Run: headless pygame with SDL's dummy video driver; simulated clock (each Clock.tick advances the game by its frame time, no real sleeping); random seed 0; keys injected as events and as key.get_pressed() state; mouse plan: one left click at the window centre at the start of phase 2, then a move to the lower-right quarter at the start of phase 3.
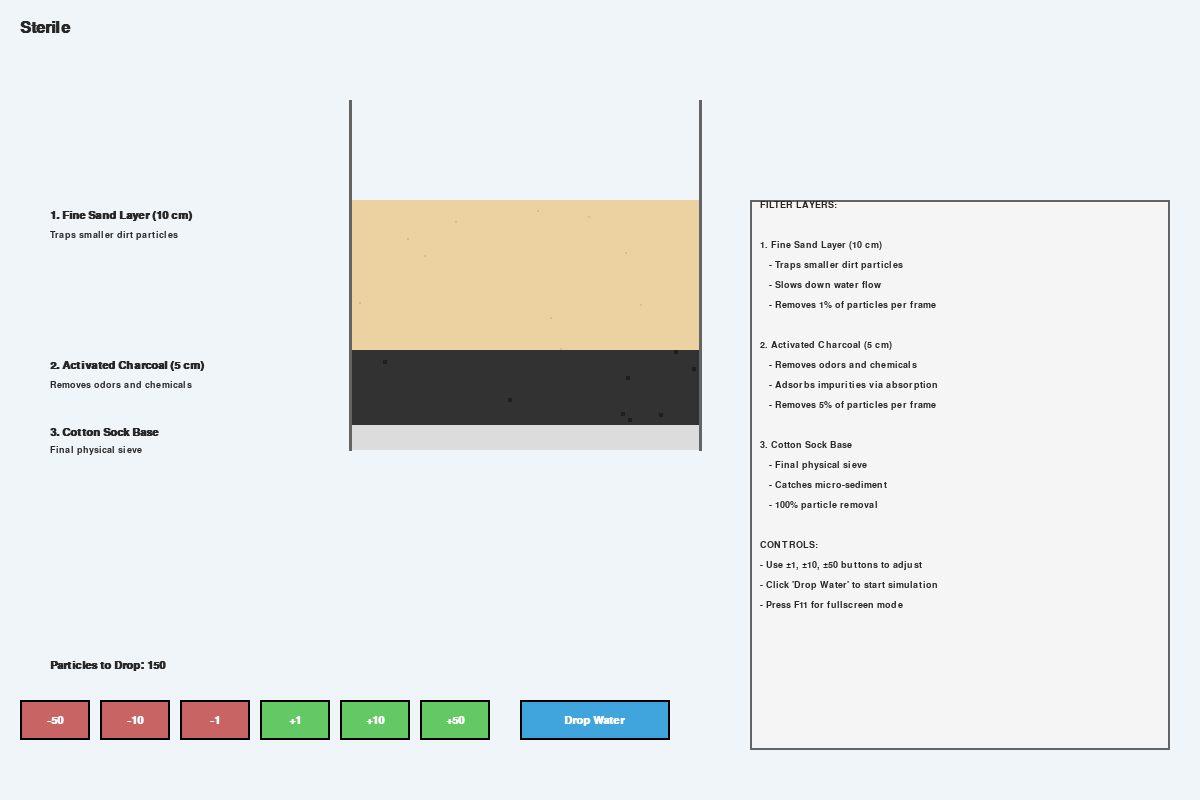
Frame 1 of 4 · flips 1–60 · no input
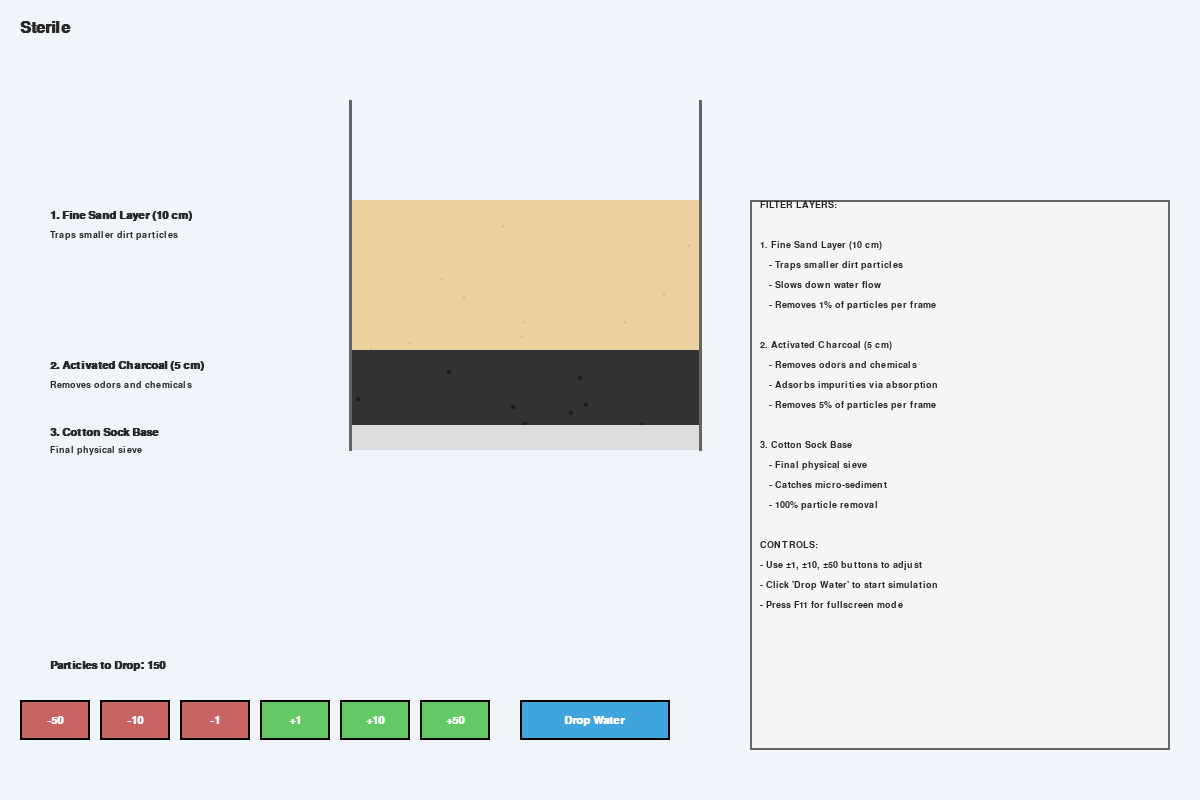
Frame 2 of 4 · flips 61–180 · clicked the window centre · tapped SPACE, RETURN · held RIGHT (→), D
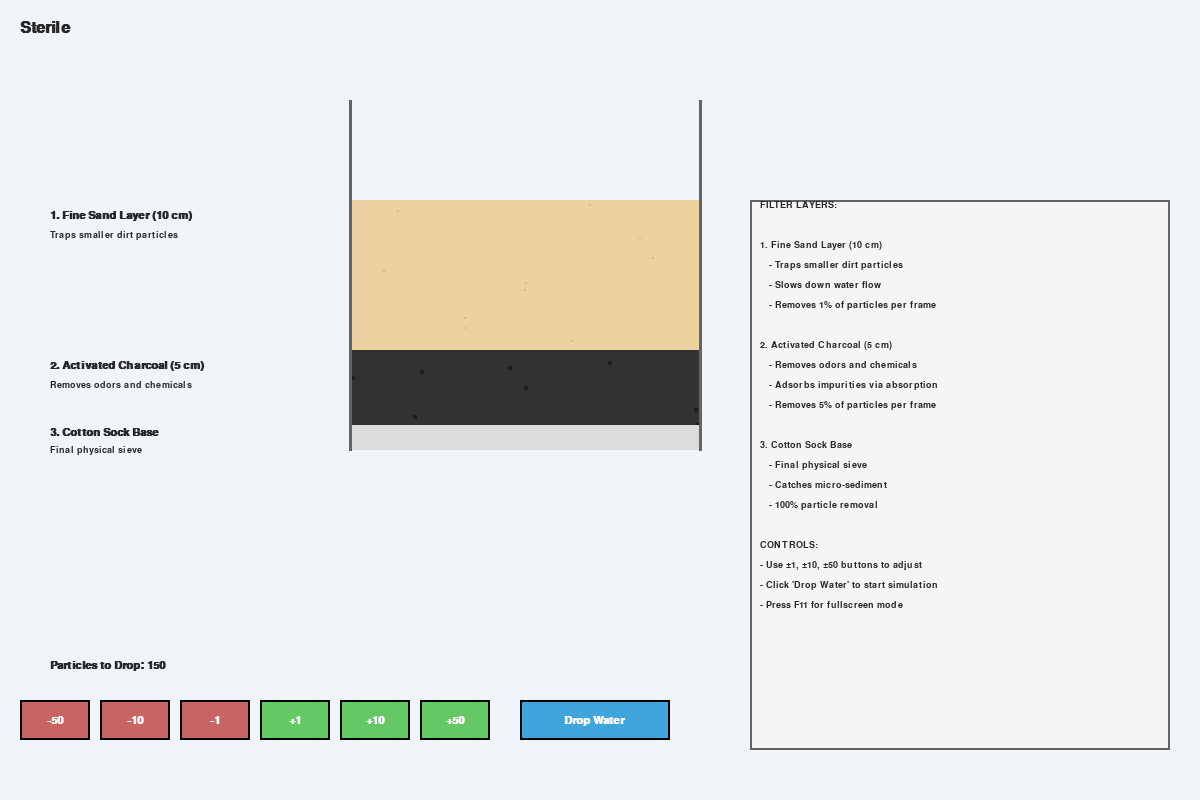
Frame 3 of 4 · flips 181–300 · moved the mouse to the lower-right quarter · held DOWN (↓), S
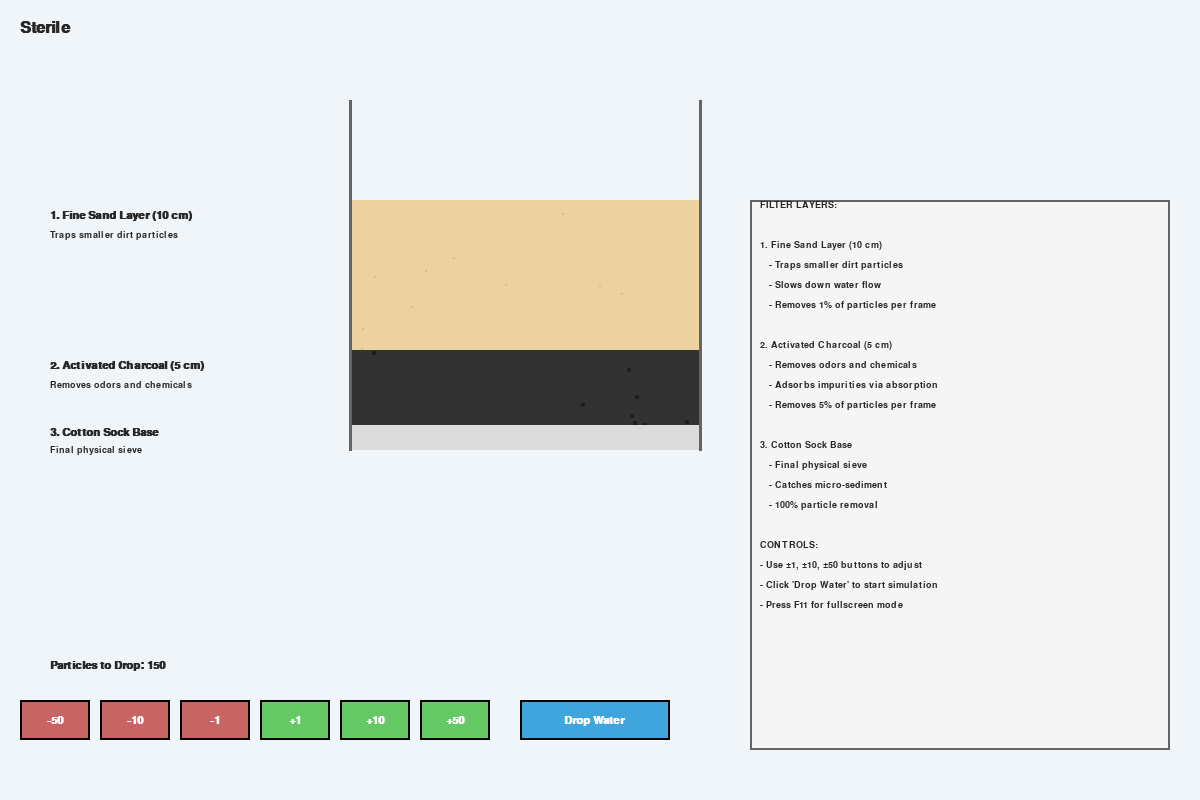
Frame 4 of 4 · flips 301–420 · held LEFT (←), A, UP (↑), W

The pygame program that drew these frames:

import pygame
import random
import sys
# finished in class.
# Initialize Pygame
pygame.init()

# Window Setup
WIDTH, HEIGHT = 1200, 800
screen = pygame.display.set_mode((WIDTH, HEIGHT))
pygame.display.set_caption("Sterile")
clock = pygame.time.Clock()
fullscreen = False

# Colors
COLOR_BG = (240, 245, 250)      # Light blue-gray background
COLOR_WATER = (64, 165, 220)    # Clean water blue
COLOR_DIRT = (139, 69, 19)      # Muddy brown
COLOR_TEXT = (40, 40, 40)

# Filter Layer Colors
COLOR_SAND = (235, 210, 160)     # Light sand beige
COLOR_CHARCOAL = (50, 50, 50)    # Dark charcoal gray
COLOR_SOCK = (220, 220, 220)     # Off-white fabric

# Simulation Settings
PARTICLE_COUNT = 150
GRAVITY = 1.2
MIN_PARTICLES = 10
MAX_PARTICLES = 500

# Define Filter Structure Layout
# Top to bottom: Sand (10cm equivalent) -> Charcoal (5cm equivalent) -> Sock (Base)
FILTER_LEFT = 350
FILTER_RIGHT = 700
FILTER_WIDTH = FILTER_RIGHT - FILTER_LEFT

SAND_TOP = 200
SAND_BOTTOM = 350 # 150px thick (representing 10cm)

CHARCOAL_TOP = 350
CHARCOAL_BOTTOM = 425 # 75px thick (representing 5cm)

SOCK_TOP = 425
SOCK_BOTTOM = 450 # 25px thick base sieve

class Button:
    def __init__(self, x, y, width, height, text, color, text_color, value=0):
        self.rect = pygame.Rect(x, y, width, height)
        self.text = text
        self.color = color
        self.text_color = text_color
        self.value = value
        self.hovered = False

    def draw(self, surface, font):
        pygame.draw.rect(surface, self.color, self.rect)
        pygame.draw.rect(surface, (0, 0, 0), self.rect, 2)
        text_surface = font.render(self.text, True, self.text_color)
        text_rect = text_surface.get_rect(center=self.rect.center)
        surface.blit(text_surface, text_rect)

    def is_clicked(self, pos):
        return self.rect.collidepoint(pos)

class ScrollableInfo:
    def __init__(self, x, y, width, height, font, text_color):
        self.rect = pygame.Rect(x, y, width, height)
        self.font = font
        self.text_color = text_color
        self.scroll_offset = 0
        self.line_height = 20
        self.text_lines = [
            "FILTER LAYERS:",
            "",
            "1. Fine Sand Layer (10 cm)",
            "   - Traps smaller dirt particles",
            "   - Slows down water flow",
            "   - Removes 1% of particles per frame",
            "",
            "2. Activated Charcoal (5 cm)",
            "   - Removes odors and chemicals",
            "   - Adsorbs impurities via absorption",
            "   - Removes 5% of particles per frame",
            "",
            "3. Cotton Sock Base",
            "   - Final physical sieve",
            "   - Catches micro-sediment",
            "   - 100% particle removal",
            "",
            "CONTROLS:",
            "- Use ±1, ±10, ±50 buttons to adjust",
            "- Click 'Drop Water' to start simulation",
            "- Press F11 for fullscreen mode"
        ]

    def draw(self, surface):
        # Draw background
        pygame.draw.rect(surface, (245, 245, 245), self.rect)
        pygame.draw.rect(surface, (100, 100, 100), self.rect, 2)
        
        # Draw text
        y_offset = self.rect.y - self.scroll_offset
        for line in self.text_lines:
            if y_offset + self.line_height > self.rect.y and y_offset < self.rect.y + self.rect.height:
                text_surf = self.font.render(line, True, self.text_color)
                surface.blit(text_surf, (self.rect.x + 10, y_offset))
            y_offset += self.line_height

    def scroll(self, amount):
        max_scroll = max(0, len(self.text_lines) * self.line_height - self.rect.height)
        self.scroll_offset = max(0, min(self.scroll_offset + amount, max_scroll))

class WaterParticle:
    def __init__(self):
        self.reset()
        # Randomise initial heights so they don't all drop at once
        self.y = random.randint(-200, 50)

    def reset(self):
        self.x = random.randint(FILTER_LEFT + 20, FILTER_RIGHT - 20)
        self.y = random.randint(-100, -10)
        self.is_dirty = True
        self.speed_modifier = 1.0

    def update(self):
        # Apply variable speed depending on the filter layer density
        current_speed = GRAVITY * self.speed_modifier
        self.y += current_speed

        # LAYER 1: Sand Layer (10 cm)
        # Traps smaller dirt particles, slows down flow
        if SAND_TOP <= self.y < SAND_BOTTOM:
            self.speed_modifier = 0.4
            # Probability to clean large dirt particles early
            if self.is_dirty and random.random() < 0.01:
                self.is_dirty = False

        # LAYER 2: Activated Charcoal Layer (5 cm)
        # Adsorbs remaining microscopic impurities and chemical stains
        elif CHARCOAL_TOP <= self.y < CHARCOAL_BOTTOM:
            self.speed_modifier = 0.3
            if self.is_dirty and random.random() < 0.05:
                self.is_dirty = False

        # LAYER 3: Cotton Sock Base
        # Final physical sieve holding media, catches micro-sediment
        elif SOCK_TOP <= self.y < SOCK_BOTTOM:
            self.speed_modifier = 0.2
            self.is_dirty = False # Fully cleared by the final fabric sieve

        # Free fall outside filter zones
        else:
            self.speed_modifier = 1.5

        # Reset particle once it flows off the screen
        if self.y > HEIGHT:
            self.reset()

    def draw(self, surface):
        color = COLOR_DIRT if self.is_dirty else COLOR_WATER
        radius = 5 if self.is_dirty else 4
        pygame.draw.circle(surface, color, (int(self.x), int(self.y)), radius)

# Create particle list
particles = []
current_particle_count = PARTICLE_COUNT

# Create buttons (value is the amount to add/subtract)
btn_minus_50 = Button(20, 700, 70, 40, "-50", (200, 100, 100), (255, 255, 255), -50)
btn_minus_10 = Button(100, 700, 70, 40, "-10", (200, 100, 100), (255, 255, 255), -10)
btn_minus_1 = Button(180, 700, 70, 40, "-1", (200, 100, 100), (255, 255, 255), -1)
btn_plus_1 = Button(260, 700, 70, 40, "+1", (100, 200, 100), (255, 255, 255), 1)
btn_plus_10 = Button(340, 700, 70, 40, "+10", (100, 200, 100), (255, 255, 255), 10)
btn_plus_50 = Button(420, 700, 70, 40, "+50", (100, 200, 100), (255, 255, 255), 50)
btn_drop = Button(520, 700, 150, 40, "Drop Water", (64, 165, 220), (255, 255, 255))

# Font setup
font_title = pygame.font.SysFont("Arial", 24, bold=True)
font_label = pygame.font.SysFont("Arial", 16, bold=True)
font_desc = pygame.font.SysFont("Arial", 14)

# Create scrollable info panel
info_panel = ScrollableInfo(750, 200, 420, 550, font_desc, COLOR_TEXT)

# Main Simulation Loop
running = True
while running:
    for event in pygame.event.get():
        if event.type == pygame.QUIT:
            running = False
            pygame.quit()
            sys.exit()
        elif event.type == pygame.KEYDOWN:
            if event.key == pygame.K_F11:
                fullscreen = not fullscreen
                if fullscreen:
                    screen = pygame.display.set_mode((0, 0), pygame.FULLSCREEN)
                else:
                    screen = pygame.display.set_mode((WIDTH, HEIGHT))
        elif event.type == pygame.MOUSEBUTTONDOWN:
            mouse_pos = pygame.mouse.get_pos()
            if btn_minus_50.is_clicked(mouse_pos):
                current_particle_count = max(MIN_PARTICLES, current_particle_count - 50)
            elif btn_minus_10.is_clicked(mouse_pos):
                current_particle_count = max(MIN_PARTICLES, current_particle_count - 10)
            elif btn_minus_1.is_clicked(mouse_pos):
                current_particle_count = max(MIN_PARTICLES, current_particle_count - 1)
            elif btn_plus_1.is_clicked(mouse_pos):
                current_particle_count = min(MAX_PARTICLES, current_particle_count + 1)
            elif btn_plus_10.is_clicked(mouse_pos):
                current_particle_count = min(MAX_PARTICLES, current_particle_count + 10)
            elif btn_plus_50.is_clicked(mouse_pos):
                current_particle_count = min(MAX_PARTICLES, current_particle_count + 50)
            elif btn_drop.is_clicked(mouse_pos):
                # Add all particles at once
                particles = [WaterParticle() for _ in range(current_particle_count)]
        elif event.type == pygame.MOUSEWHEEL:
            info_panel.scroll(event.y * 10)

    # Clear screen
    screen.fill(COLOR_BG)

    # -------------------------------------------------------------
    # DRAW STATIC FILTER GRAPHICS
    # -------------------------------------------------------------
    
    # 1. Sand Layer Block
    pygame.draw.rect(screen, COLOR_SAND, (FILTER_LEFT, SAND_TOP, FILTER_WIDTH, SAND_BOTTOM - SAND_TOP))
    # Sand texture detail
    for _ in range(10):
        rx = random.randint(FILTER_LEFT, FILTER_RIGHT)
        ry = random.randint(SAND_TOP, SAND_BOTTOM)
        pygame.draw.circle(screen, (215, 190, 140), (rx, ry), 1)

    # 2. Activated Charcoal Layer Block
    pygame.draw.rect(screen, COLOR_CHARCOAL, (FILTER_LEFT, CHARCOAL_TOP, FILTER_WIDTH, CHARCOAL_BOTTOM - CHARCOAL_TOP))
    # Charcoal texture detail
    for _ in range(8):
        rx = random.randint(FILTER_LEFT, FILTER_RIGHT)
        ry = random.randint(CHARCOAL_TOP, CHARCOAL_BOTTOM)
        pygame.draw.rect(screen, (30, 30, 30), (rx, ry, 4, 4))

    # 3. Cotton Sock Layer Block
    pygame.draw.rect(screen, COLOR_SOCK, (FILTER_LEFT, SOCK_TOP, FILTER_WIDTH, SOCK_BOTTOM - SOCK_TOP))

    # Outer Container Outlines
    pygame.draw.line(screen, (100, 100, 100), (FILTER_LEFT, 100), (FILTER_LEFT, SOCK_BOTTOM), 3)
    pygame.draw.line(screen, (100, 100, 100), (FILTER_RIGHT, 100), (FILTER_RIGHT, SOCK_BOTTOM), 3)

    # -------------------------------------------------------------
    # DRAW LABELS AND INSTRUCTIONS
    # -------------------------------------------------------------
    
    # Title
    title_text = font_title.render("Sterile", True, COLOR_TEXT)
    screen.blit(title_text, (20, 20))

    # Sand Text
    screen.blit(font_label.render("1. Fine Sand Layer (10 cm)", True, COLOR_TEXT), (50, SAND_TOP + 10))
    screen.blit(font_desc.render("Traps smaller dirt particles", True, COLOR_TEXT), (50, SAND_TOP + 30))

    # Charcoal Text
    screen.blit(font_label.render("2. Activated Charcoal (5 cm)", True, COLOR_TEXT), (50, CHARCOAL_TOP + 10))
    screen.blit(font_desc.render("Removes odors and chemicals", True, COLOR_TEXT), (50, CHARCOAL_TOP + 30))

    # Sock Text
    screen.blit(font_label.render("3. Cotton Sock Base", True, COLOR_TEXT), (50, SOCK_TOP + 2))
    screen.blit(font_desc.render("Final physical sieve", True, COLOR_TEXT), (50, SOCK_TOP + 20))

    # Particle Count Display
    particle_text = font_label.render(f"Particles to Drop: {current_particle_count}", True, COLOR_TEXT)
    screen.blit(particle_text, (50, 660))

    # Draw Info Panel
    info_panel.draw(screen)

    # Draw Buttons
    btn_minus_50.draw(screen, font_label)
    btn_minus_10.draw(screen, font_label)
    btn_minus_1.draw(screen, font_label)
    btn_plus_1.draw(screen, font_label)
    btn_plus_10.draw(screen, font_label)
    btn_plus_50.draw(screen, font_label)
    btn_drop.draw(screen, font_label)

    # -------------------------------------------------------------
    # UPDATE AND DRAW PARTICLES
    # -------------------------------------------------------------
    for particle in particles:
        particle.update()
        particle.draw(screen)

    # Render Frame
    pygame.display.flip()
    clock.tick(60)
